Labelled photos from "Cana_de_azucar", an image-classification folder in ErikaGM19/trabajo_de_grado. The possible labels are: carbon smut, hoja amarilla, mancha anillo, mancha parda, mosaic, muermo rojo, roya, sanas, secas, tizon bacteriano.

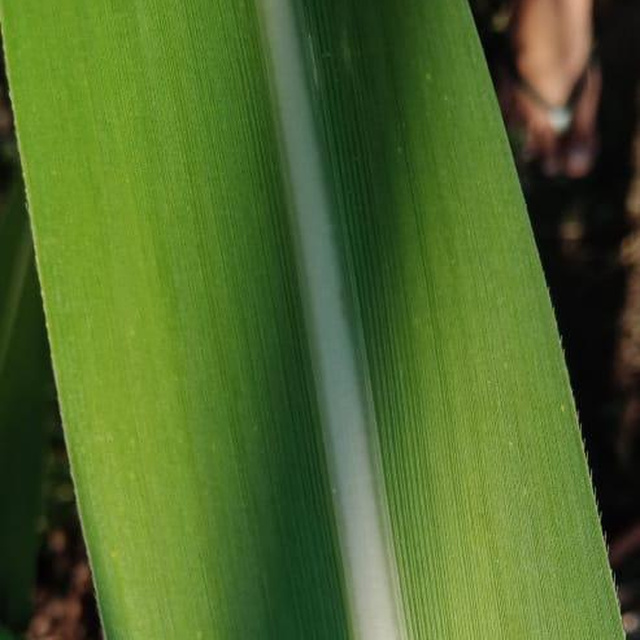
Label: sanas

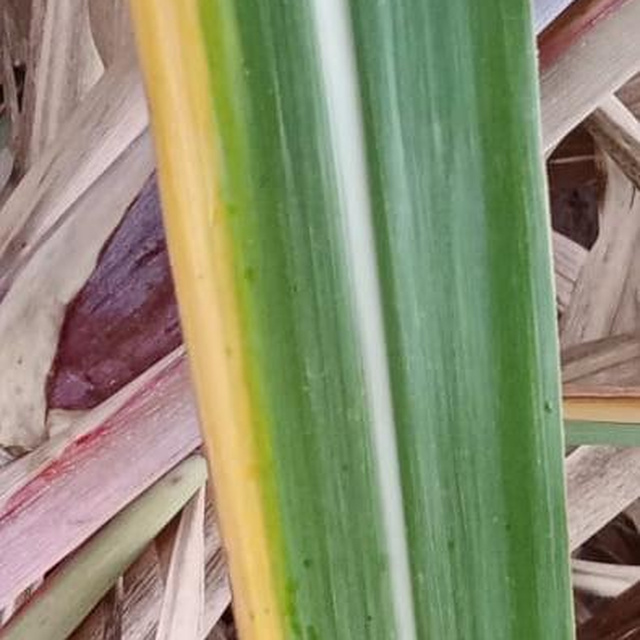
Label: hoja amarilla

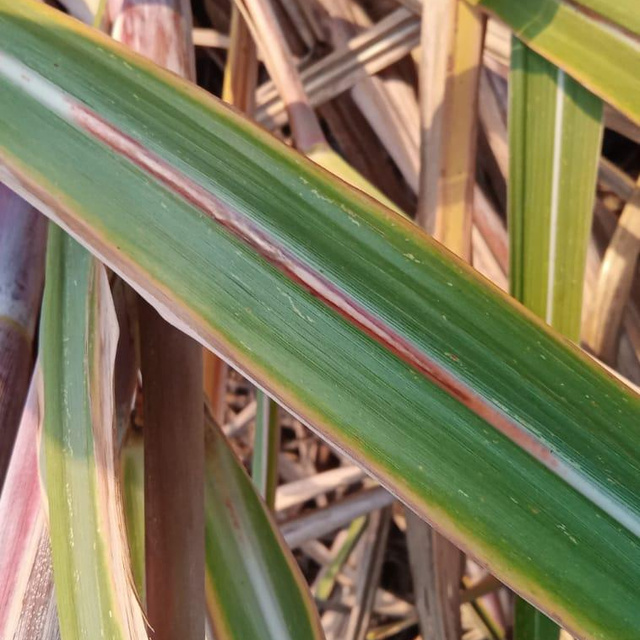
Label: muermo rojo

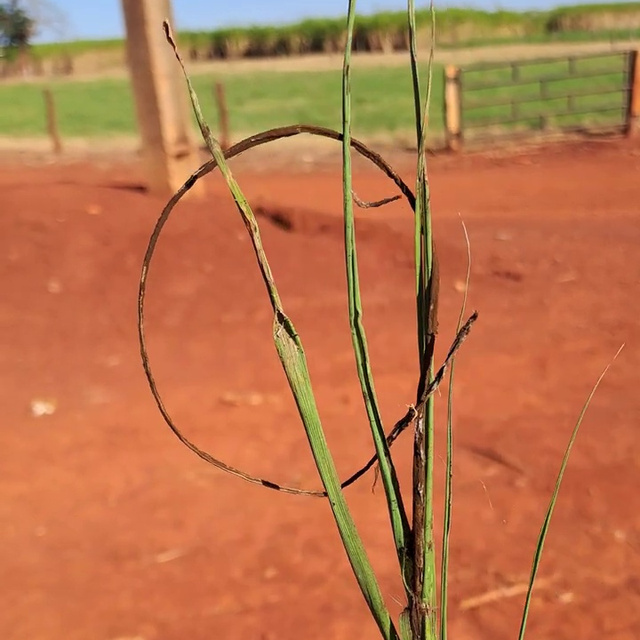
Label: carbon smut

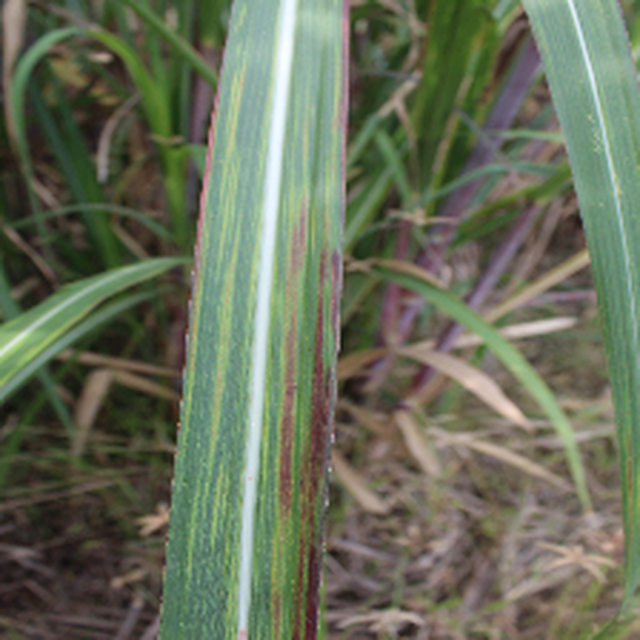
Label: tizon bacteriano

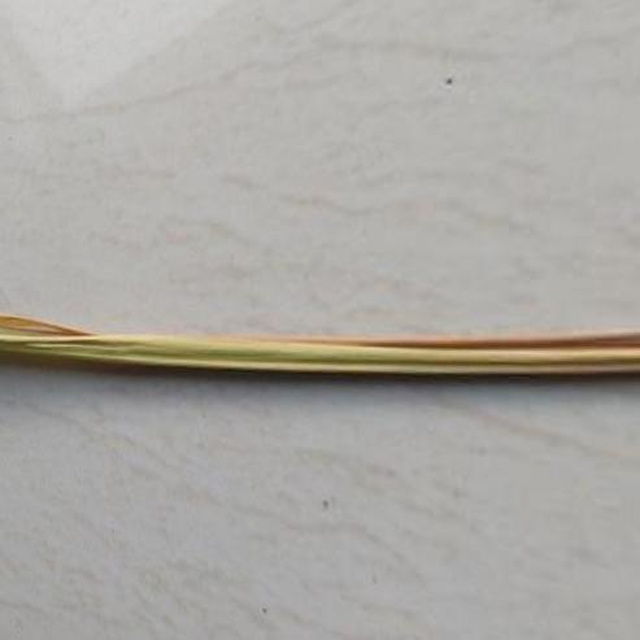
Label: secas
